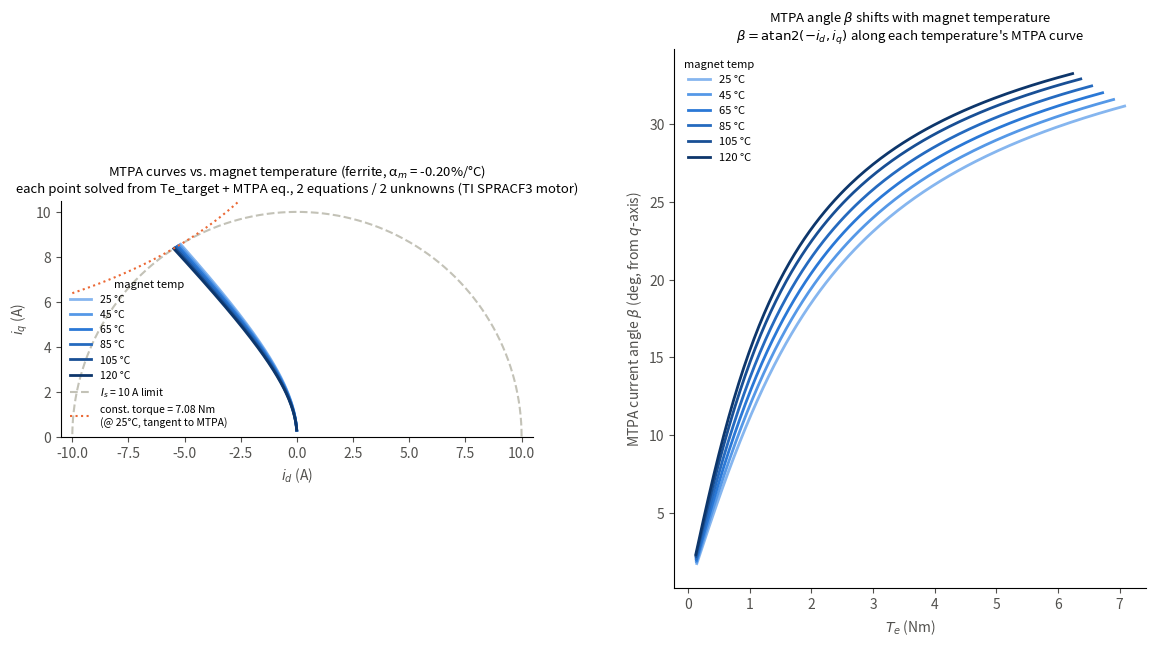

Write Python code to recreate this figure.
"""
Generic MTPA solver: solves the 2-equation / 2-unknown system

    (1) Torque eq:  Te_target = 1.5*p*(psi_f*iq + (Ld-Lq)*id*iq)
    (2) MTPA eq:    id*psi_f + s*id^2 - s*iq^2 = 0,   s = Ld - Lq

simultaneously for (id, iq) -- exactly the two equations discussed: the
torque command from the speed PI is one equation, the MTPA condition
(loss-minimizing point on that torque curve) is the other. This solves
them together with a numeric nonlinear solver (fsolve), NOT the closed
-form shortcut -- so it works unchanged for ANY (p, Ld, Lq, psi_f), which
is what "generic" means here. The closed-form id*(iq) from pmsm_model.py
is used only as a cross-check, not as part of the solve.

Then sweeps Te_target from 0 up to the current-limited maximum, at each
of several magnet temperatures (ferrite magnet, matching the motor we
agreed on), and plots:
  - the MTPA curve (id, iq) at each temperature
  - the stator-current-limit circle Is = I_rated, over the FULL id range
    (-I_rated to +I_rated), not just the negative-id quadrant
  - a constant-torque trajectory (iso-torque hyperbola): the locus of
    every (id, iq) that delivers the SAME torque. By construction it is
    tangent to the nominal-temperature MTPA curve exactly at the point
    where MTPA meets the current limit -- that tangency is the textbook
    definition of MTPA (minimum current on a given torque curve), so
    plotting it alongside MTPA is a direct visual proof, not just a
    decoration.

Motor: TI SPRACF3 reference parameters.
"""
import numpy as np
import matplotlib.pyplot as plt
from scipy.optimize import fsolve

# ---- TI SPRACF3 motor parameters (the motor we agreed on) ----
p = 2# 3
Ld = 18.5e-3 #1.532e-3       # H
Lq = 38e-3 #7.324e-3        # H
Rs = 1.15#0.130185        # ohm (not needed for the MTPA angle itself)
psi_nom = 0.175#0.2084     # Wb, at T_ref
T_ref = 25.0
I_rated = 10.0       # A

# ferrite magnet, agreed temperature coefficient
alpha_psi_ferrite = -0.0020   # 1/degC  (-0.20 %/C)

s = Ld - Lq   # < 0 for this motor (Lq > Ld)


def psi_of_T(T):
    return psi_nom * (1.0 + alpha_psi_ferrite * (T - T_ref))


# ---------------------------------------------------------------------
# The generic solve: two equations, two unknowns, solved together.
# ---------------------------------------------------------------------
def equations(x, Te_target, psi_f):
    id_, iq = x
    torque_eq = 1.5 * p * (psi_f * iq + s * id_ * iq) - Te_target
    mtpa_eq = id_ * psi_f + s * id_ ** 2 - s * iq ** 2
    return [torque_eq, mtpa_eq]


def solve_id_iq(Te_target, psi_f, guess):
    """fsolve on the 2x2 nonlinear system above. `guess` should be the
    previous point on the curve (continuation) -- MTPA is smooth, so the
    previous solution is an excellent starting point for the next."""
    sol, info, ier, msg = fsolve(equations, guess, args=(Te_target, psi_f),
                                  full_output=True, xtol=1e-12)
    if ier != 1:
        raise RuntimeError(f"fsolve did not converge at Te={Te_target}: {msg}")
    return sol[0], sol[1]


def boundary_equations(x, psi_f):
    """Where the MTPA curve crosses the current limit: MTPA condition +
    id^2+iq^2 = I_rated^2, solved the same way (2 eq, 2 unknown)."""
    id_, iq = x
    mtpa_eq = id_ * psi_f + s * id_ ** 2 - s * iq ** 2
    current_eq = id_ ** 2 + iq ** 2 - I_rated ** 2
    return [mtpa_eq, current_eq]


def mtpa_current_limit_point(psi_f, guess=(-2.0, 9.5)):
    sol, info, ier, msg = fsolve(boundary_equations, guess, args=(psi_f,),
                                  full_output=True, xtol=1e-12)
    if ier != 1:
        raise RuntimeError(f"fsolve did not converge on boundary: {msg}")
    return sol[0], sol[1]


def torque(id_, iq, psi_f):
    return 1.5 * p * (psi_f * iq + s * id_ * iq)


def const_torque_trajectory(Te_target, psi_f, id_range=None, n=400):
    """Constant-torque trajectory (iso-torque hyperbola): solve the SAME
    torque equation for iq as a function of id, at a fixed Te_target --

        Te_target = 1.5*p*(psi_f*iq + s*id*iq) = 1.5*p*iq*(psi_f + s*id)
        => iq(id) = Te_target / (1.5*p*(psi_f + s*id))

    This is a direct algebraic solve (one equation, one unknown, no
    fsolve needed) -- id is free, iq is determined. It blows up at
    id = -psi_f/s (where psi_f + s*id = 0); points near that asymptote
    and outside a sane current window are masked out (NaN) so the plot
    doesn't get dominated by the asymptote.
    """
    if id_range is None:
        id_range = (-I_rated, I_rated)
    id_ = np.linspace(id_range[0], id_range[1], n)
    denom = psi_f + s * id_
    with np.errstate(divide="ignore", invalid="ignore"):
        iq = Te_target / (1.5 * p * denom)
    # mask: keep only the physically sane branch (iq > 0, within ~1.5x I_rated)
    bad = (iq <= 0) | (iq > 1.5 * I_rated) | (np.abs(denom) < 1e-6)
    iq[bad] = np.nan
    return id_, iq


def beta_angle_deg(id_, iq):
    """Current angle beta, measured from the q-axis (standard convention):
    id = -Is*sin(beta), iq = Is*cos(beta)  =>  beta = atan2(-id, iq).
    beta = 0 at id=0 (pure q-axis current); beta grows as id becomes more
    negative (current vector rotates away from the q-axis, toward -d)."""
    return np.degrees(np.arctan2(-id_, iq))


def mtpa_curve(psi_f, n=150):
    """Sweep Te_target from ~0 up to the current-limited max, solving the
    2x2 system at each step with continuation."""
    id_b, iq_b = mtpa_current_limit_point(psi_f)
    Te_max = torque(id_b, iq_b, psi_f)

    Te_sweep = np.linspace(0.02 * Te_max, Te_max, n)
    ids, iqs = np.empty(n), np.empty(n)
    guess = (0.0, 1e-3)   # start near the origin
    for k, Te_t in enumerate(Te_sweep):
        id_, iq = solve_id_iq(Te_t, psi_f, guess)
        ids[k], iqs[k] = id_, iq
        guess = (id_, iq)   # continuation: next guess = this solution
    return ids, iqs, Te_sweep, Te_max


def main():
    temps = [25, 45, 65, 85, 105, 120]
    colors = {
        25:  "#86b6ef", 45:  "#5598e7", 65:  "#2a78d6",
        85:  "#256abf", 105: "#184f95", 120: "#0d366b",
    }

    fig, (ax, ax_beta) = plt.subplots(
        1, 2, figsize=(14, 7), dpi=150, gridspec_kw={"wspace": 0.3})

    print(f"{'T (C)':>7} {'psi_f (Wb)':>12} {'Te_max_MTPA (Nm)':>18} {'beta @ Te_max (deg)':>20}")
    Te_max_nom = None
    for T in temps:
        psi_f = psi_of_T(T)
        ids, iqs, Te_sweep, Te_max = mtpa_curve(psi_f)
        ax.plot(ids, iqs, color=colors[T], linewidth=2, label=f"{T:.0f} °C")

        # beta (MTPA current angle) vs. torque, at this temperature --
        # this is the curve that shows the angle shifting with temperature.
        beta_deg = beta_angle_deg(ids, iqs)
        ax_beta.plot(Te_sweep, beta_deg, color=colors[T], linewidth=2,
                     label=f"{T:.0f} °C")

        print(f"{T:7.0f} {psi_f:12.5f} {Te_max:18.3f} {beta_deg[-1]:20.2f}")
        if T == T_ref:
            Te_max_nom = Te_max   # nominal-temperature current-limited max torque

    # stator current limit circle -- full range, +I_rated to -I_rated on id
    theta = np.linspace(0, np.pi, 200)
    ax.plot(I_rated * np.cos(theta), I_rated * np.sin(theta),
            color="#c3c2b7", linewidth=1.5, linestyle="--", zorder=0,
            label=f"$I_s$ = {I_rated:.0f} A limit")

    # constant-torque trajectory, at the nominal (25C) current-limited max
    # torque -- this hyperbola is tangent to the 25C MTPA curve exactly at
    # the point where that curve meets the current limit (the textbook
    # definition of MTPA: minimum current for a given torque).
    id_ct, iq_ct = const_torque_trajectory(Te_max_nom, psi_of_T(T_ref))
    ax.plot(id_ct, iq_ct, color="#eb6834", linewidth=1.5, linestyle=":",
            label=f"const. torque = {Te_max_nom:.2f} Nm\n(@ {T_ref:.0f}°C, tangent to MTPA)")

    ax.set_xlabel("$i_d$ (A)", color="#52514e")
    ax.set_ylabel("$i_q$ (A)", color="#52514e")
    ax.set_title(
        "MTPA curves vs. magnet temperature (ferrite, α$_m$ = -0.20%/°C)\n"
        "each point solved from Te_target + MTPA eq., 2 equations / 2 unknowns "
        "(TI SPRACF3 motor)", fontsize=9.5)
    ax.spines[["top", "right"]].set_visible(False)
    ax.tick_params(colors="#52514e")
    ax.set_xlim(-I_rated * 1.05, I_rated * 1.05)
    ax.set_ylim(0, I_rated * 1.05)
    ax.set_aspect("equal")
    ax.legend(frameon=False, fontsize=7.5, loc="lower left", title="magnet temp",
               title_fontsize=8)

    # ---- right panel: MTPA current angle (beta) vs torque, per temperature ----
    ax_beta.set_xlabel("$T_e$ (Nm)", color="#52514e")
    ax_beta.set_ylabel(r"MTPA current angle $\beta$ (deg, from $q$-axis)", color="#52514e")
    ax_beta.set_title(
        "MTPA angle $\\beta$ shifts with magnet temperature\n"
        r"$\beta = \mathrm{atan2}(-i_d, i_q)$ along each temperature's MTPA curve",
        fontsize=9.5)
    ax_beta.spines[["top", "right"]].set_visible(False)
    ax_beta.tick_params(colors="#52514e")
    ax_beta.legend(frameon=False, fontsize=8, loc="upper left", title="magnet temp",
                   title_fontsize=8)

    fig.tight_layout()
    fig.savefig("mtpa_generic_solver.png", bbox_inches="tight")
    print("\nsaved mtpa_generic_solver.png")


if __name__ == "__main__":
    main()
